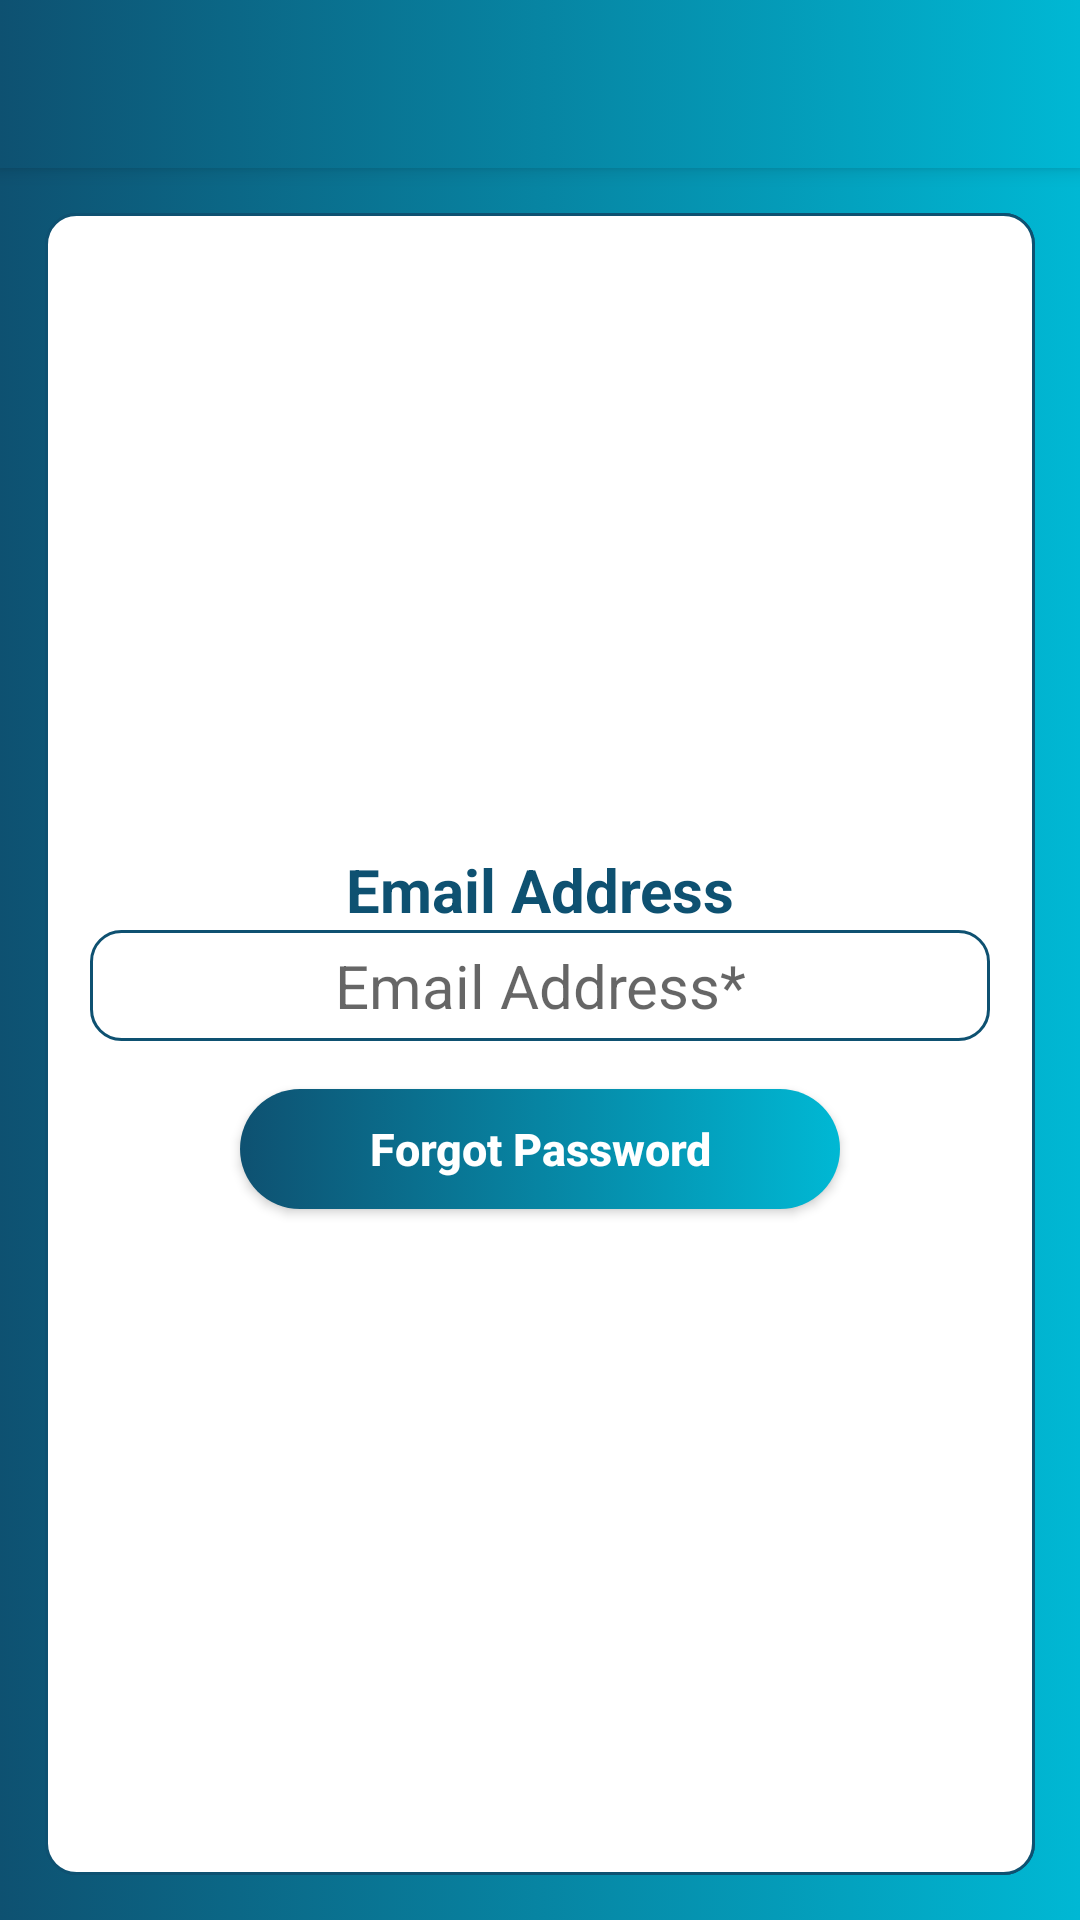

Reconstruct the res/layout file that produces this screen, plus the resources it refers to.
<!-- AndroidManifest.xml: application theme AppTheme -->
<!-- res/layout/activity_forgot_password.xml -->
<?xml version="1.0" encoding="utf-8"?>
<LinearLayout xmlns:android="http://schemas.android.com/apk/res/android"
    xmlns:app="http://schemas.android.com/apk/res-auto"
    xmlns:tools="http://schemas.android.com/tools"
    android:layout_width="match_parent"
    android:layout_height="match_parent"
    android:orientation="vertical"
    android:background="@drawable/background_gardian"
    tools:context=".forgot_password">

    <androidx.appcompat.widget.Toolbar
        android:id="@+id/toolbar"
        android:layout_width="match_parent"
        android:layout_height="?attr/actionBarSize"
        android:background="@drawable/background_gardian"
        android:elevation="4dp"
        android:theme="@style/ThemeOverlay.AppCompat.Dark.ActionBar"
        app:popupTheme="@style/ThemeOverlay.AppCompat.Dark"

        />

    <LinearLayout
        android:layout_width="match_parent"
        android:layout_height="match_parent"
        android:layout_margin="15dp"

        android:background="@drawable/sampleboxborderinred">



        <LinearLayout
            android:layout_width="match_parent"
            android:layout_height="match_parent"
            android:gravity="center"

            android:background="@drawable/sampleboxborderinred"
            android:layout_gravity="center"

            android:orientation="vertical">


            <TextView
                android:layout_width="match_parent"
                android:layout_height="wrap_content"
                android:text="Email Address"
                android:textColor="@color/colorPrimary"
                android:layout_gravity="center"
                android:textAlignment="center"
                android:textStyle="bold"
                android:layout_marginTop="0dp"
                android:layout_marginBottom="0dp"
                android:textSize="20sp"/>
            <EditText
                android:id="@+id/mail"
                android:layout_width="match_parent"
                android:layout_height="wrap_content"
                android:layout_gravity="center"
                android:hint="Email Address*"

                android:textSize="20sp"
                android:background="@drawable/sampleboxborderinred"
                android:padding="5dp"
                android:textAlignment="center"
                android:inputType="textEmailAddress"
                android:layout_marginBottom="6dp"
                android:layout_marginLeft="15dp"
                android:layout_marginRight="15dp"
                />



            <Button
                android:id="@+id/forgot"
                android:layout_width="200dp"
                android:layout_height="40dp"
                android:text="Forgot Password"
                android:textColor="#fff"
                android:background="@drawable/btn_gardian"
                android:textAlignment="center"
                android:layout_margin="10dp"
                android:textSize="15dp"
                android:layout_gravity="center"
                android:gravity="center"
                android:textStyle="bold"
                android:padding="7dp"
                android:textAllCaps="false"/>


        </LinearLayout>

    </LinearLayout>

</LinearLayout>
<!-- resources referenced by this layout -->
<resources>
  <color name="colorPrimary">#0E5171</color>
  <!-- drawable background_gardian (drawable) -->
  <?xml version="1.0" encoding="utf-8"?>
  <selector xmlns:android="http://schemas.android.com/apk/res/android">
  
  
  
      <item>
          <shape>
              <solid android:color="@color/colorPrimary"/>
              <stroke android:color="@color/colorPrimary" android:width="0dp"/>
              <gradient android:startColor="#00B8D4" android:endColor="@color/crd6" android:type="linear" android:gradientRadius="30dp" android:angle="180"/>
          </shape>
      </item>
  
  </selector>
  <!-- drawable btn_gardian (drawable) -->
  <?xml version="1.0" encoding="utf-8"?>
  <selector xmlns:android="http://schemas.android.com/apk/res/android">
  
      <item android:state_pressed="true">
          <shape>
              <corners android:radius="25dp"/>
              <solid android:color="@color/colorPrimary"/>
              <stroke android:color="@color/colorPrimary" android:width="0dp"/>
              <gradient android:startColor="#00B8D4" android:endColor="@color/crd6" android:type="linear" android:gradientRadius="30dp" android:angle="180"/>
  
          </shape>
      </item>
  
  
      <item>
          <shape>
              <corners android:radius="25dp"/>
              <solid android:color="@color/colorPrimary"/>
              <stroke android:color="@color/colorPrimary" android:width="0dp"/>
              <gradient android:startColor="#00B8D4" android:endColor="@color/crd6" android:type="linear" android:gradientRadius="30dp" android:angle="180"/>
  
          </shape>
      </item>
  
  </selector>
  <!-- drawable sampleboxborderinred (drawable) -->
  <?xml version="1.0" encoding="utf-8"?>
  <shape xmlns:android="http://schemas.android.com/apk/res/android" android:shape="rectangle">
      <corners android:radius="10dp"/>
      <solid android:color="#FFFFFF"/>
      <stroke android:color="@color/colorPrimary" android:width="1dp"/>
  </shape>
  <style name="AppTheme" parent="Theme.AppCompat.Light.DarkActionBar">
          
          <item name="colorPrimary">@color/colorPrimary</item>
          <item name="colorPrimaryDark">@color/colorPrimaryDark</item>
          <item name="colorAccent">@color/colorAccent</item>
          <item name="android:navigationBarColor">@color/colorPrimary</item>
      </style>
  <color name="crd6">#0E5171</color>
  <color name="colorPrimaryDark">#0B5071</color>
  <color name="colorAccent">#0E5171</color>
</resources>
